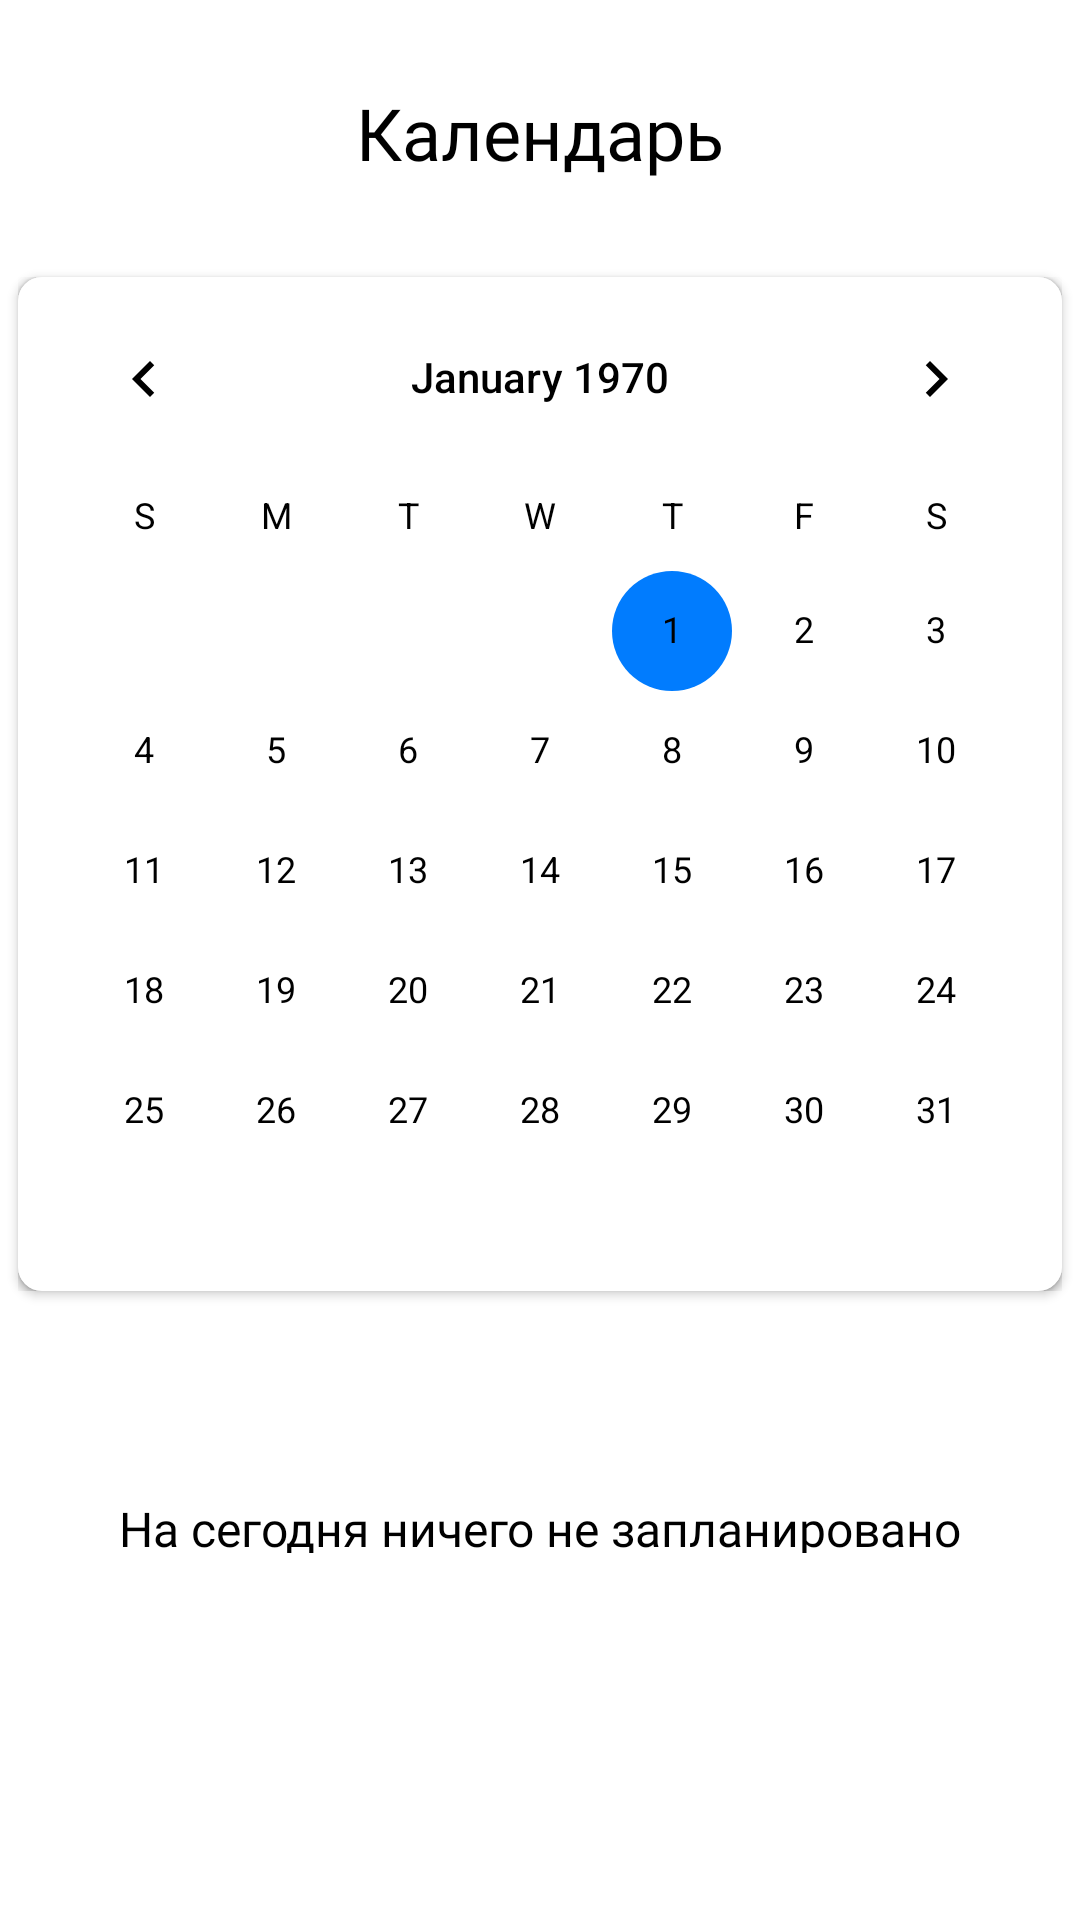

Here is an Android app screen rendered from its layout file. Give the layout XML and the strings, colors and styles it references.
<!-- AndroidManifest.xml: application theme Theme.UniversityLife -->
<!-- res/layout/fragment_calendar_main.xml -->
<?xml version="1.0" encoding="utf-8"?>
<FrameLayout xmlns:android="http://schemas.android.com/apk/res/android"
    xmlns:app="http://schemas.android.com/apk/res-auto"
    xmlns:tools="http://schemas.android.com/tools"
    android:layout_width="match_parent"
    android:layout_height="match_parent"
    tools:context=".calendar_screens.CalendarMainFragment">

    <androidx.constraintlayout.widget.ConstraintLayout
        android:layout_width="match_parent"
        android:layout_height="match_parent"
        android:background="@color/white">


        <TextView
            android:id="@+id/textView2"
            android:layout_width="wrap_content"
            android:layout_height="wrap_content"
            android:layout_marginStart="176dp"
            android:layout_marginTop="28dp"
            android:layout_marginEnd="176dp"
            android:fontFamily="@font/roboto_bold"
            android:text="Календарь"
            android:textColor="@color/black"
            android:textSize="24sp"
            app:layout_constraintEnd_toEndOf="parent"
            app:layout_constraintStart_toStartOf="parent"
            app:layout_constraintTop_toTopOf="parent" />

        <androidx.recyclerview.widget.RecyclerView
            android:id="@+id/recyclerViewcalendar"
            android:layout_width="0dp"
            android:layout_height="0dp"
            android:layout_marginTop="376dp"
            android:layout_marginBottom="60dp"
            app:layout_constraintBottom_toBottomOf="parent"
            app:layout_constraintEnd_toEndOf="parent"
            app:layout_constraintHorizontal_bias="0.0"
            app:layoutManager="androidx.recyclerview.widget.LinearLayoutManager"
            app:layout_constraintStart_toStartOf="parent"
            app:layout_constraintTop_toBottomOf="@+id/textView2"
            app:layout_constraintVertical_bias="0.026" />

        <CalendarView
            android:id="@+id/calendarView"
            android:layout_width="wrap_content"
            android:layout_height="wrap_content"
            android:layout_marginStart="6dp"
            android:layout_marginTop="32dp"
            android:layout_marginEnd="6dp"
            android:background="@drawable/form_for_profile"
            android:dateTextAppearance="@style/CustomCalendarDay"
            android:elevation="2dp"
            android:theme="@style/CalenderViewCustom"
            android:weekDayTextAppearance="@style/CustomCalendarWeek"
            app:layout_constraintEnd_toEndOf="parent"
            app:layout_constraintStart_toStartOf="parent"
            app:layout_constraintTop_toBottomOf="@+id/textView2" />

        <TextView
            android:id="@+id/textView3"
            android:layout_width="wrap_content"
            android:layout_height="19dp"
            android:fontFamily="@font/roboto"
            android:text="На сегодня ничего не запланировано"
            android:textAlignment="center"
            android:textColor="@color/black"
            android:textSize="16sp"
            app:layout_constraintBottom_toBottomOf="@+id/recyclerViewcalendar"
            app:layout_constraintEnd_toEndOf="parent"
            app:layout_constraintStart_toStartOf="@+id/recyclerViewcalendar"
            app:layout_constraintTop_toTopOf="@+id/recyclerViewcalendar" />
    </androidx.constraintlayout.widget.ConstraintLayout>
</FrameLayout>
<!-- resources referenced by this layout -->
<resources>
  <color name="black">#FF000000</color>
  <color name="white">#FFFFFFFF</color>
  <!-- drawable form_for_profile (drawable) -->
  <?xml version="1.0" encoding="utf-8"?>
  <shape xmlns:android="http://schemas.android.com/apk/res/android"
      android:shape="rectangle" android:padding="10dp" >
      <solid android:color="@color/white"/>
      <corners android:radius="8dp"/>
  </shape>
  <style name="CalenderViewCustom" parent="Theme.AppCompat">
          <item name="colorAccent">@color/main_blue</item>
          <item name="colorPrimary">@color/main_blue</item>
          <item name="android:textColorPrimary">@android:color/black</item>
      </style>
  <style name="CustomCalendarDay" parent="TextAppearance.MaterialComponents.Caption">
          <item name="android:textColor">@color/black</item>
      </style>
  <style name="CustomCalendarWeek" parent="TextAppearance.MaterialComponents.Caption">
          <item name="android:textColor">@color/black</item>
      </style>
  <style name="Theme.UniversityLife" parent="Theme.MaterialComponents.DayNight.NoActionBar">
          
          <item name="colorPrimary">@color/purple_500</item>
          <item name="colorPrimaryVariant">@color/main_blue</item>
          <item name="colorOnPrimary">@color/white</item>
          
          <item name="colorSecondary">@color/main_blue</item>
          <item name="colorSecondaryVariant">@color/teal_700</item>
          <item name="colorOnSecondary">@color/white</item>
          
          <item name="android:statusBarColor">?attr/colorPrimaryVariant</item>
          
      </style>
  <color name="main_blue">#017CFE</color>
  <color name="purple_500">#FF6200EE</color>
  <color name="teal_700">#FF018786</color>
</resources>
